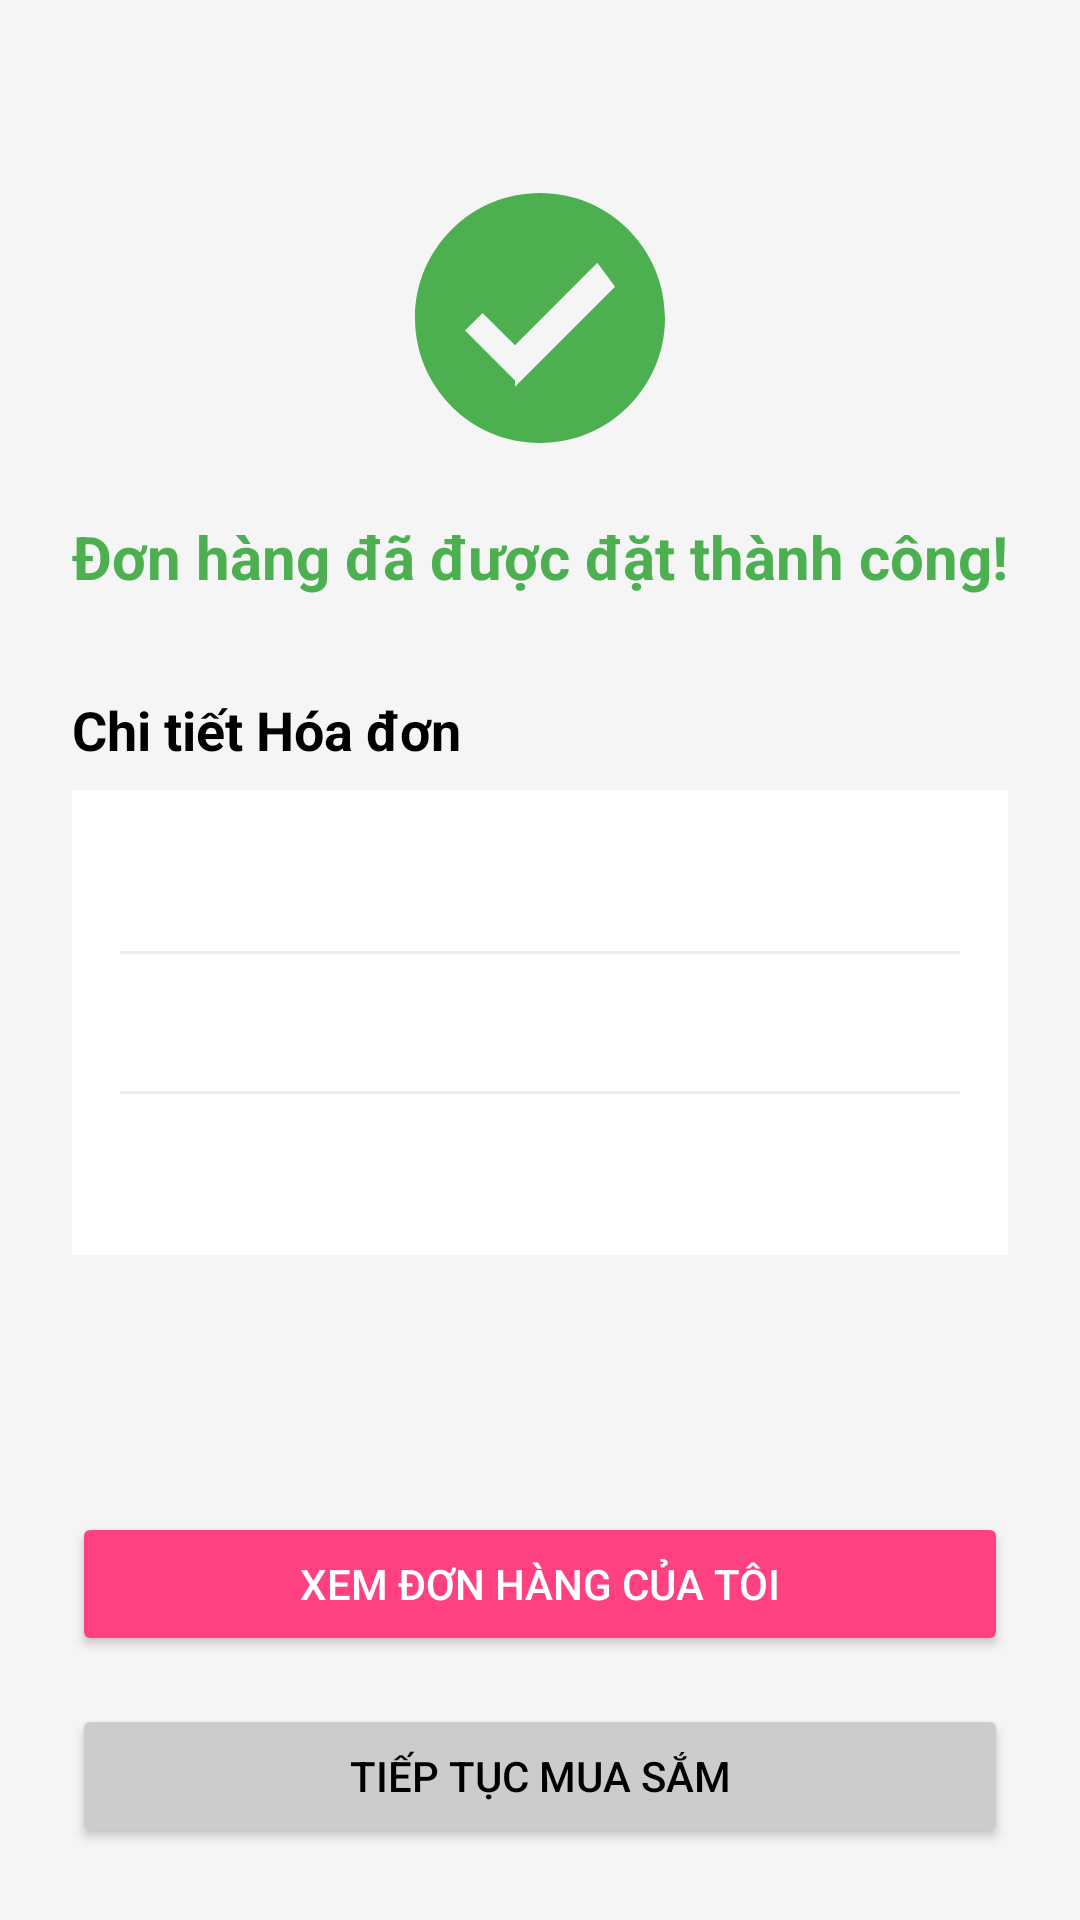

Reconstruct the res/layout file that produces this screen, plus the resources it refers to.
<!-- AndroidManifest.xml: activity theme Theme.AppOnline.NoActionBar -->
<!-- res/layout/activity_invoice.xml -->
<?xml version="1.0" encoding="utf-8"?>
<androidx.constraintlayout.widget.ConstraintLayout
    xmlns:android="http://schemas.android.com/apk/res/android"
    xmlns:app="http://schemas.android.com/apk/res-auto"
    xmlns:tools="http://schemas.android.com/tools"
    android:layout_width="match_parent"
    android:layout_height="match_parent"
    android:background="#F5F5F5"
    android:padding="24dp"
    tools:context=".InvoiceActivity">

    <ImageView
        android:id="@+id/ivSuccessIcon"
        android:layout_width="100dp"
        android:layout_height="100dp"
        android:src="@drawable/ic_check_circle"
        android:layout_marginTop="32dp"
        app:layout_constraintTop_toTopOf="parent"
        app:layout_constraintStart_toStartOf="parent"
        app:layout_constraintEnd_toEndOf="parent"
        app:tint="#4CAF50"
        android:contentDescription="Icon thành công"/>

    <TextView
        android:id="@+id/tvSuccessMessage"
        android:layout_width="0dp"
        android:layout_height="wrap_content"
        android:layout_marginTop="16dp"
        android:text="Đơn hàng đã được đặt thành công!"
        android:textSize="20sp"
        android:textStyle="bold"
        android:textColor="#4CAF50"
        android:gravity="center"
        app:layout_constraintTop_toBottomOf="@id/ivSuccessIcon"
        app:layout_constraintStart_toStartOf="parent"
        app:layout_constraintEnd_toEndOf="parent" />

    <TextView
        android:id="@+id/tvInvoiceTitle"
        android:layout_width="wrap_content"
        android:layout_height="wrap_content"
        android:layout_marginTop="32dp"
        android:text="Chi tiết Hóa đơn"
        android:textSize="18sp"
        android:textStyle="bold"
        android:textColor="@android:color/black"
        app:layout_constraintTop_toBottomOf="@id/tvSuccessMessage"
        app:layout_constraintStart_toStartOf="parent" />

    <LinearLayout
        android:id="@+id/llInvoiceDetails"
        android:layout_width="match_parent"
        android:layout_height="wrap_content"
        android:orientation="vertical"
        android:padding="16dp"
        android:layout_marginTop="8dp"
        android:background="@android:color/white"
        app:layout_constraintTop_toBottomOf="@id/tvInvoiceTitle"
        app:layout_constraintStart_toStartOf="parent"
        app:layout_constraintEnd_toEndOf="parent">

        <TextView
            android:id="@+id/tvOrderId"
            android:layout_width="match_parent"
            android:layout_height="wrap_content"
            android:textSize="16sp"
            android:textStyle="bold"
            android:textColor="#FF4081"
            android:layout_marginBottom="8dp"
            tools:text="Mã đơn hàng: #ORD-XYZ789" />

        <View android:layout_width="match_parent" android:layout_height="1dp" android:background="#EEEEEE" android:layout_marginVertical="8dp"/>

        <TextView
            android:id="@+id/tvPaymentMethod"
            android:layout_width="match_parent"
            android:layout_height="wrap_content"
            android:textSize="16sp"
            android:textColor="@android:color/black"
            android:layout_marginBottom="8dp"
            tools:text="Hình thức: Thanh toán khi giao hàng (COD)" />

        <View android:layout_width="match_parent" android:layout_height="1dp" android:background="#EEEEEE" android:layout_marginVertical="8dp"/>

        <TextView
            android:id="@+id/tvTotalAmount"
            android:layout_width="match_parent"
            android:layout_height="wrap_content"
            android:textSize="16sp"
            android:textStyle="bold"
            android:textColor="#FF4081"
            android:layout_marginTop="8dp"
            tools:text="Tổng thanh toán: 796.000 VNĐ" />

    </LinearLayout>

    <Button
        android:id="@+id/btnViewOrders"
        android:layout_width="0dp"
        android:layout_height="wrap_content"
        android:layout_marginBottom="16dp"
        android:text="XEM ĐƠN HÀNG CỦA TÔI"
        android:textColor="@android:color/white"
        android:backgroundTint="#FF4081"
        app:layout_constraintBottom_toTopOf="@id/btnContinueShopping"
        app:layout_constraintStart_toStartOf="parent"
        app:layout_constraintEnd_toEndOf="parent" />

    <Button
        android:id="@+id/btnContinueShopping"
        android:layout_width="0dp"
        android:layout_height="wrap_content"
        android:text="TIẾP TỤC MUA SẮM"
        android:backgroundTint="#CCCCCC"
        android:textColor="@android:color/black"
        app:layout_constraintBottom_toBottomOf="parent"
        app:layout_constraintStart_toStartOf="parent"
        app:layout_constraintEnd_toEndOf="parent" />

</androidx.constraintlayout.widget.ConstraintLayout>
<!-- resources referenced by this layout -->
<resources>
  <!-- drawable ic_check_circle (drawable) -->
  <?xml version="1.0" encoding="utf-8"?>
  <vector xmlns:android="http://schemas.android.com/apk/res/android"
      android:width="24dp"
      android:height="24dp"
      android:viewportWidth="24"
      android:viewportHeight="24">
      <path
          android:fillColor="@android:color/white"
          android:pathData="M12,2C6.48,2 2,6.48 2,12s4.48,10 10,10 10,-4.48 10,-10S17.52,2 12,2zM10,17l-4,-4 1.41,-1.41L10,14.17l6.59,-6.59L18,9.5l-8,8z"/>
  </vector>
  <style name="Theme.AppOnline.NoActionBar" parent="Theme.MaterialComponents.DayNight.NoActionBar">
          <item name="colorPrimary">#FF4081</item>
          <item name="colorPrimaryVariant">#FF6961</item>
          <item name="colorOnPrimary">@android:color/white</item>
          <item name="colorSecondary">#333333</item>
          <item name="colorSecondaryVariant">#000000</item>
          <item name="colorOnSecondary">@android:color/white</item>
  
          <item name="android:statusBarColor">?attr/colorPrimaryVariant</item>
          <item name="android:windowLightStatusBar">false</item>
      </style>
</resources>
